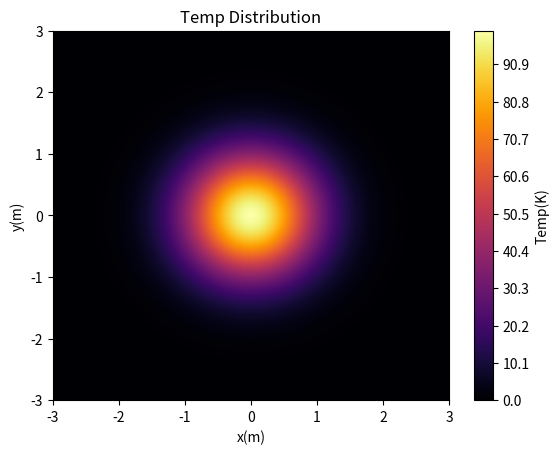
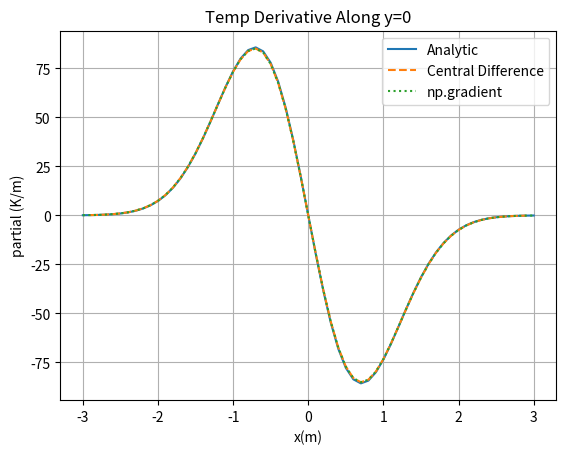
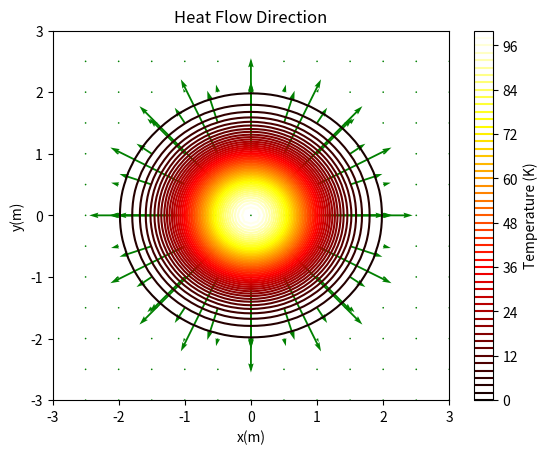

Here is the Python script that generated these plots, in order:
# -*- coding: utf-8 -*-
"""
Created on Tue Nov 10 09:31:57 2026

@author: emmba
"""
import numpy as np
import matplotlib.pyplot as pp

#Part A: Gradient Maping

T0=100
sigma=1
dx=0.1
dy=0.1
x=np.arange(-3,3+dx,dx)
y=np.arange(-3,3+dy,dy)

X,Y=np.meshgrid(x,y)
Temp = T0*np.exp(-((X**2)+(Y**2))/(sigma**2))

pp.figure()
pp.contourf(X,Y,Temp,levels=1000,cmap='inferno')
pp.colorbar(label="Temp(K)")
pp.xlabel("x(m)")
pp.ylabel("y(m)")
pp.title("Temp Distribution")

pp.savefig("t_plate.png",dpi=300,bbox_inches="tight")
#Part B: Central Differencing

dTdx_cd = (Temp[:,2:] - Temp[:,:-2]) / (2*dx)
dTdy_cd = (Temp[2:,:] - Temp[:-2,:]) / (2*dy)

#Part C: Central Using np.gradient
dTdy_g,dTdx_g=np.gradient(Temp,dy,dx)

#Part D: Plotting
dTdx_analytic=(-2*X/sigma**2)*Temp
dTdy_analytic=(-2*Y/sigma**2)*Temp
middle=len(y)//2

pp.figure()
pp.plot(x,dTdx_analytic[middle,:],label="Analytic")
pp.plot(x[1:-1],dTdx_cd[middle,:],"--",label="Central Difference")
pp.plot(x,dTdx_g[middle,:],":",label="np.gradient")

pp.xlabel("x(m)")
pp.ylabel("partial (K/m)")
pp.title("Temp Derivative Along y=0")
pp.legend()
pp.grid()

pp.savefig("dtdx.png",dpi=300,bbox_inches="tight")

#point i
dTdx_g_interior=dTdx_g[:,1:-1] #np.gradient at inner points
max_diff=np.max(np.abs(dTdx_cd-dTdx_g_interior))
print("Max difference is ",max_diff)

#point ii
error_in=np.abs(dTdx_g[:,1:-1]-dTdx_analytic[:,1:-1])
error_edge=np.abs(dTdx_g[:,[0,-1]]-dTdx_analytic[:,[0,-1]])

print(np.max(error_in),np.max(error_edge))

#Part E: Heat flow vector field
heat_x=-dTdx_g
heat_y=-dTdy_g

pp.figure()
pp.contour(X,Y,Temp,levels=50,cmap="hot")
pp.colorbar(label="Temperature (K)")

#every fifth vector
pp.quiver(X[::5,::5],Y[::5,::5],heat_x[::5,::5],heat_y[::5,::5],color="green")
pp.xlabel("x(m)")
pp.ylabel("y(m)")
pp.title("Heat Flow Direction")
pp.savefig("heat_flow.png",dpi=300,bbox_inches="tight")
